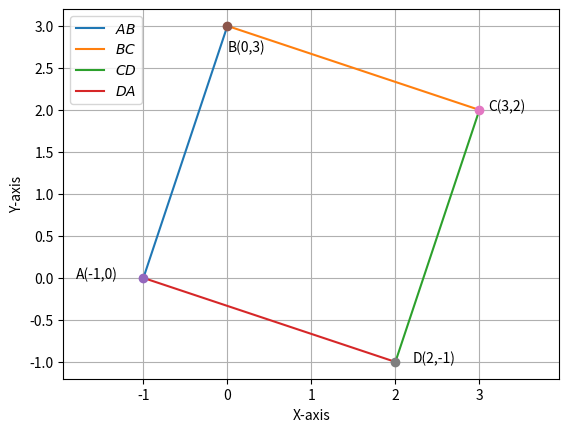

Here is the Python script that generated this plot:
# -*- coding: utf-8 -*-
"""Assignment_1.ipynb

Automatically generated by Colaboratory.

Original file is located at
    https://colab.research.google.com/<link-removed>
"""

import numpy as np
import matplotlib.pyplot as plt

# Input Points
A = np.array([-1,0])
B = np.array([0,3])
C = np.array([3,2])
D = np.array([2,-1])

# Printing Input Points
print("A :",A)
print("\nB :",B)
print("\nC :",C)
print("\nD :",D)

# Printing lengths of Sides of the Quadrilateral
print("\nSide AB = ",np.linalg.norm(A-B))
print("\nSide BC = ",np.linalg.norm(B-C))
print("\nSide CD = ",np.linalg.norm(C-D))
print("\nSide DA = ",np.linalg.norm(D-A))

# Printing lengths of Diagonals of the Quadrilateral
print("\n\nDiagonal AC = ",np.linalg.norm(A-C))
print("\nDiagonal BD = ",np.linalg.norm(B-D))
print("\n")

#Generate line points
def line_gen(A,B):
  len =10
  dim = A.shape[0]
  x_AB = np.zeros((dim,len))
  lam_1 = np.linspace(0,1,len)
  for i in range(len):
    temp1 = A + lam_1[i]*(B-A)
    x_AB[:,i]= temp1.T
  return x_AB

# Creating the Lines
x_AB = line_gen(A,B)
x_BC = line_gen(B,C)
x_CD = line_gen(C,D)
x_DA = line_gen(D,A)

# Plotting all the Lines
plt.plot(x_AB[0,:],x_AB[1,:],label = '$AB$')
plt.plot(x_BC[0,:],x_BC[1,:],label = '$BC$')
plt.plot(x_CD[0,:],x_CD[1,:],label = '$CD$')
plt.plot(x_DA[0,:],x_DA[1,:],label = '$DA$')

# Plotting Points
plt.plot(A[0],A[1],'o')
plt.text(A[0] - 0.8,A[1],'A(-1,0)')
plt.plot(B[0],B[1],'o')
plt.text(B[0],B[1] - 0.3,'B(0,3)')
plt.plot(C[0],C[1],'o')
plt.text(C[0] + 0.1,C[1],'C(3,2)')
plt.plot(D[0],D[1],'o')
plt.text(D[0] + 0.2,D[1],'D(2,-1)')

plt.xlabel('X-axis')
plt.ylabel('Y-axis')


plt.legend(loc='upper left')
plt.grid()
plt.axis('equal')
plt.show()


# Since the Quadrilateral ABCD has 4 equal sides and diagonals of 
# equal length and perpendicular to each other, Hence it is a Square.